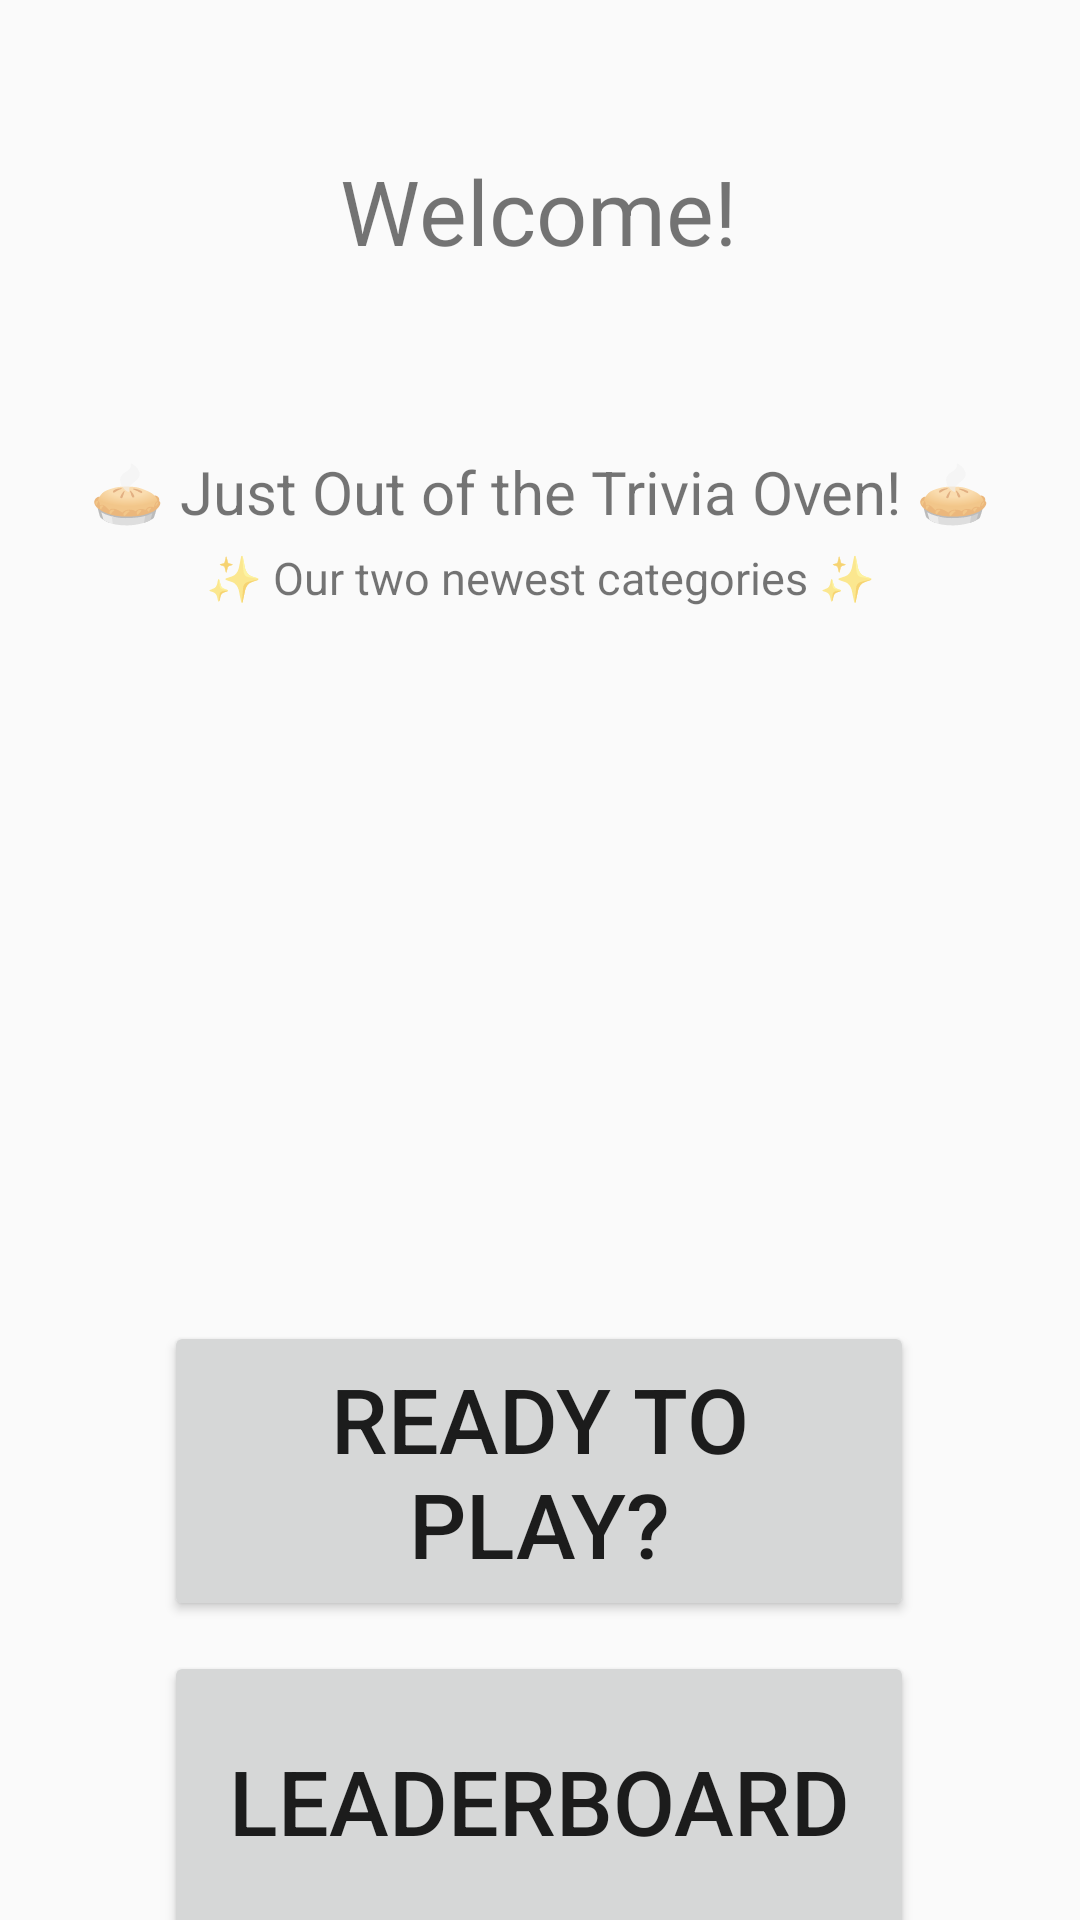

Reconstruct the res/layout file that produces this screen, plus the resources it refers to.
<!-- AndroidManifest.xml: application theme Theme.AppCompat.Light.DarkActionBar -->
<!-- res/layout/dashboard_activity.xml -->
<?xml version="1.0" encoding="utf-8"?>
<androidx.constraintlayout.widget.ConstraintLayout xmlns:android="http://schemas.android.com/apk/res/android"
    xmlns:app="http://schemas.android.com/apk/res-auto"
    android:layout_width="match_parent"
    android:layout_height="match_parent"
    android:fitsSystemWindows="true"

    >

    <TextView
        android:id="@+id/dashWelcomeTextView"
        android:layout_width="wrap_content"
        android:layout_height="wrap_content"
        android:layout_marginTop="50dp"
        android:gravity="center"
        android:text="@string/welcome"
        android:textSize="30sp"
        app:layout_constraintEnd_toEndOf="parent"
        app:layout_constraintHorizontal_bias="0.498"
        app:layout_constraintStart_toStartOf="parent"
        app:layout_constraintTop_toTopOf="parent" />

    <TextView
        android:id="@+id/dashRecentCategoryTextView"
        android:layout_width="wrap_content"
        android:layout_height="wrap_content"
        android:layout_marginTop="60dp"
        android:gravity="center"
        android:text="@string/just_out_of_the_trivia_oven"
        android:textSize="20sp"
        app:layout_constraintEnd_toEndOf="parent"
        app:layout_constraintStart_toStartOf="parent"
        app:layout_constraintTop_toBottomOf="@id/dashWelcomeTextView" />

    <TextView
        android:id="@+id/dashRecentCategorySubtitleTextView"
        android:layout_width="wrap_content"
        android:layout_height="wrap_content"
        android:layout_marginTop="5dp"
        android:gravity="center"
        android:text="@string/our_two_newest_categories"
        android:textSize="15sp"
        app:layout_constraintEnd_toEndOf="parent"
        app:layout_constraintStart_toStartOf="parent"
        app:layout_constraintTop_toBottomOf="@id/dashRecentCategoryTextView" />

    <androidx.recyclerview.widget.RecyclerView
        android:id="@+id/categoryRecyclerView"
        android:layout_width="0dp"
        android:layout_height="0dp"
        android:padding="8dp"
        app:layout_constraintBottom_toBottomOf="parent"
        app:layout_constraintEnd_toEndOf="parent"
        app:layout_constraintStart_toStartOf="parent"
        app:layout_constraintTop_toBottomOf="@id/dashRecentCategorySubtitleTextView" />

    <Button
        android:id="@+id/readyTextView"
        android:layout_width="250dp"
        android:layout_height="100dp"
        android:layout_marginTop="350dp"
        android:gravity="center"
        android:text="@string/ready_to_play"
        android:textSize="30sp"
        app:layout_constraintEnd_toEndOf="parent"
        app:layout_constraintHorizontal_bias="0.496"
        app:layout_constraintStart_toStartOf="parent"
        app:layout_constraintTop_toBottomOf="@+id/dashWelcomeTextView" />

    <Button
        android:id="@+id/leaderboardButton"
        android:layout_width="250dp"
        android:layout_height="100dp"
        android:layout_marginTop="10dp"
        android:gravity="center"
        android:text="@string/leaderboardButton"
        android:textSize="30sp"
        app:layout_constraintEnd_toEndOf="parent"
        app:layout_constraintHorizontal_bias="0.496"
        app:layout_constraintStart_toStartOf="parent"
        app:layout_constraintTop_toBottomOf="@+id/readyTextView" />


</androidx.constraintlayout.widget.ConstraintLayout>
<!-- resources referenced by this layout -->
<resources>
  <string name="just_out_of_the_trivia_oven">🥧 Just Out of the Trivia Oven! 🥧</string>
  <string name="leaderboardButton">Leaderboard</string>
  <string name="our_two_newest_categories">✨ Our two newest categories ✨</string>
  <string name="ready_to_play">Ready to play?</string>
  <string name="welcome">Welcome!</string>
</resources>
